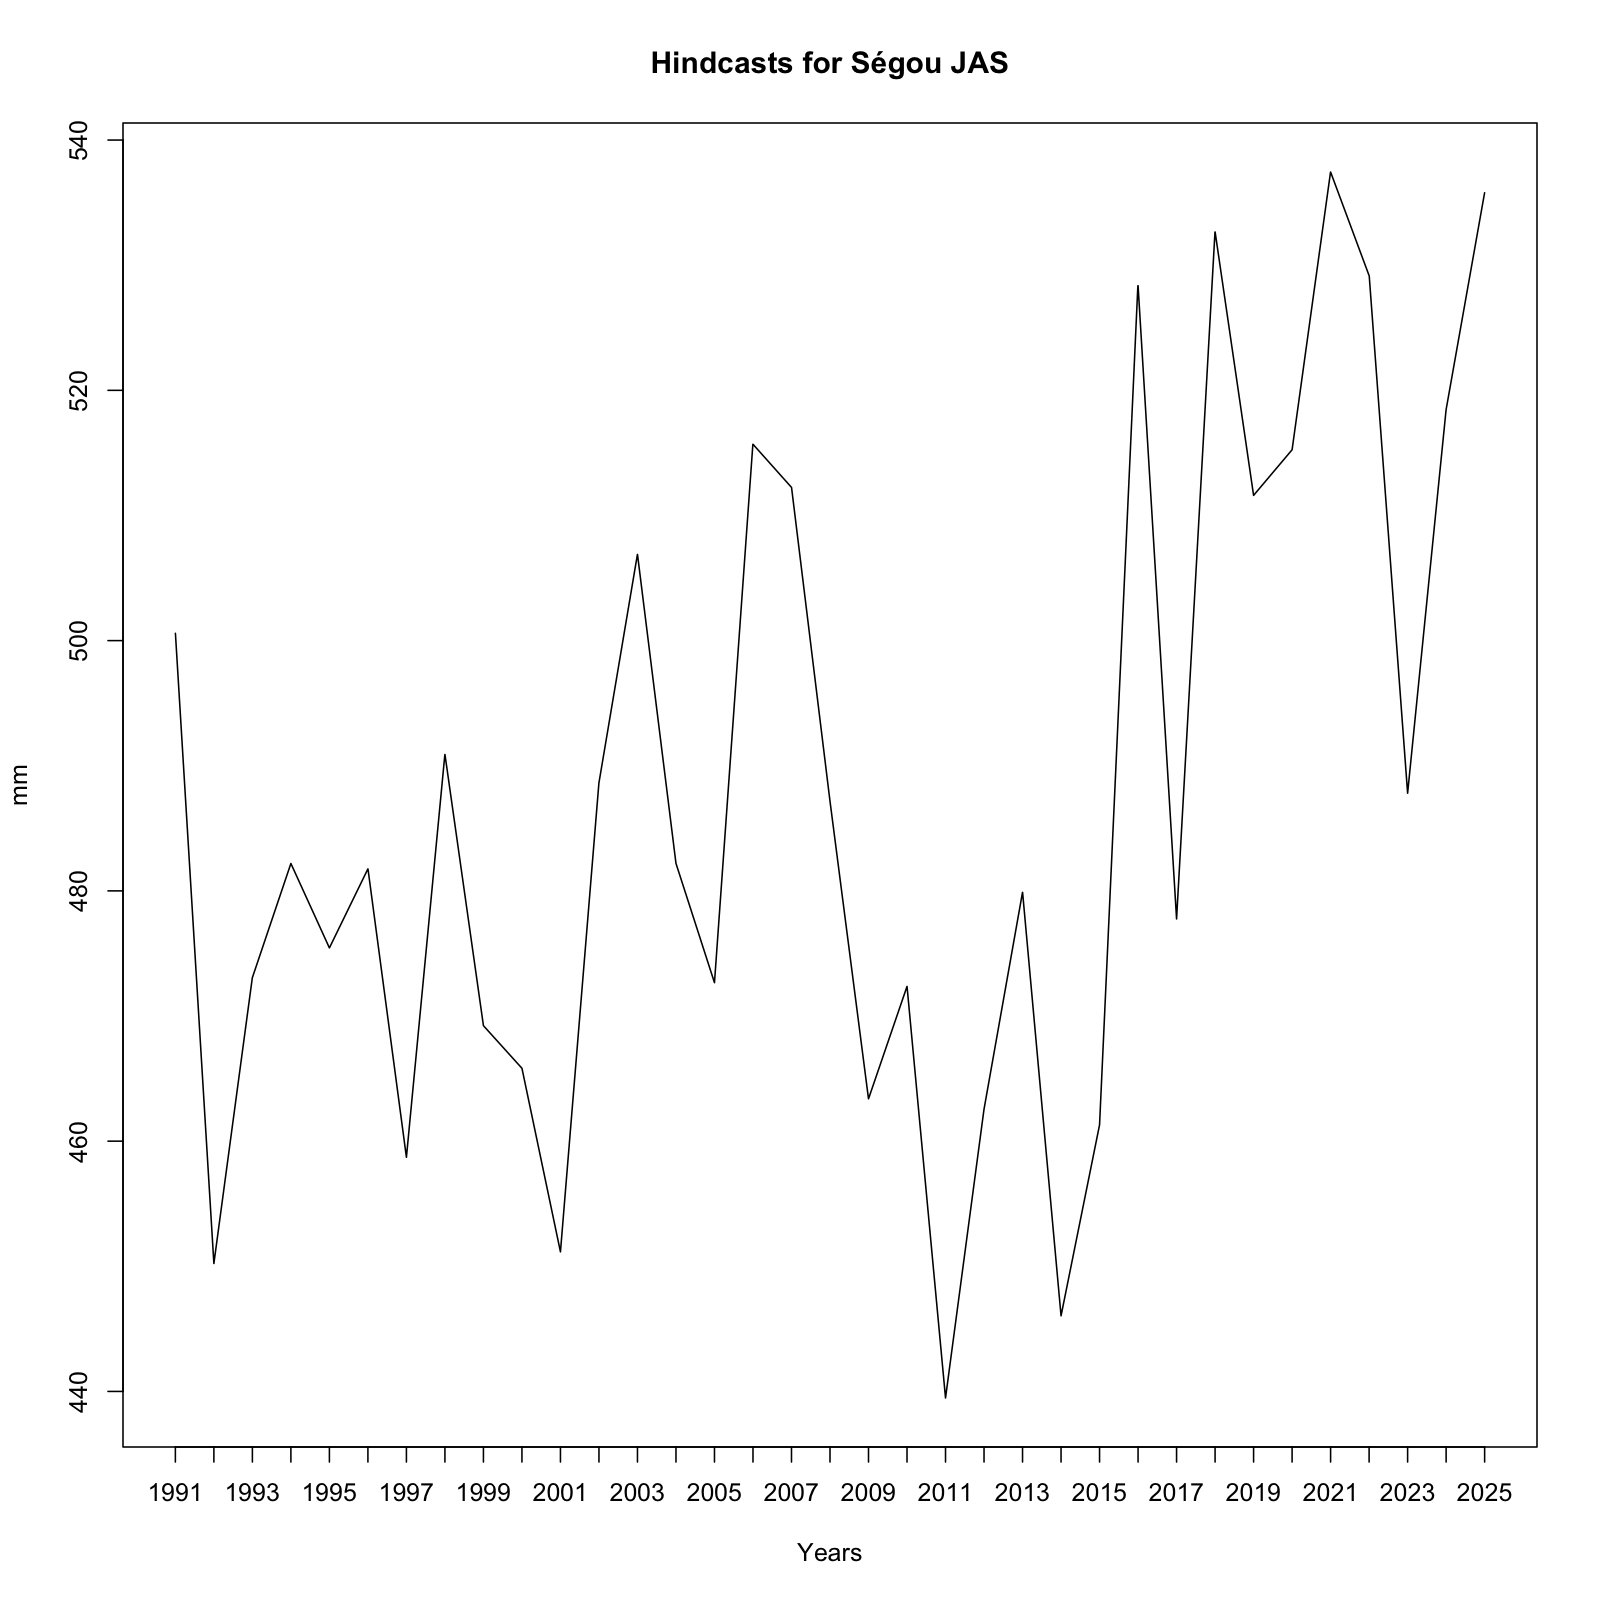

The table this chart was drawn from, first rows:
, x
1, 500.6
2, 450.2
3, 473.1
4, 482.2
5, 475.4
6, 481.8
7, 458.7
8, 490.9
9, 469.2
10, 465.8
11, 451.2
12, 488.6
13, 506.9
14, 482.2
15, 472.7
16, 515.7
17, 512.2
18, 487.2
19, 463.4
20, 472.4
21, 439.5
22, 462.6
23, 479.9
24, 446
25, 461.3
26, 528.4
27, 477.8
28, 532.7
29, 511.6
30, 515.3
31, 537.4
32, 529.2
33, 487.8
34, 518.5
35, 535.8
